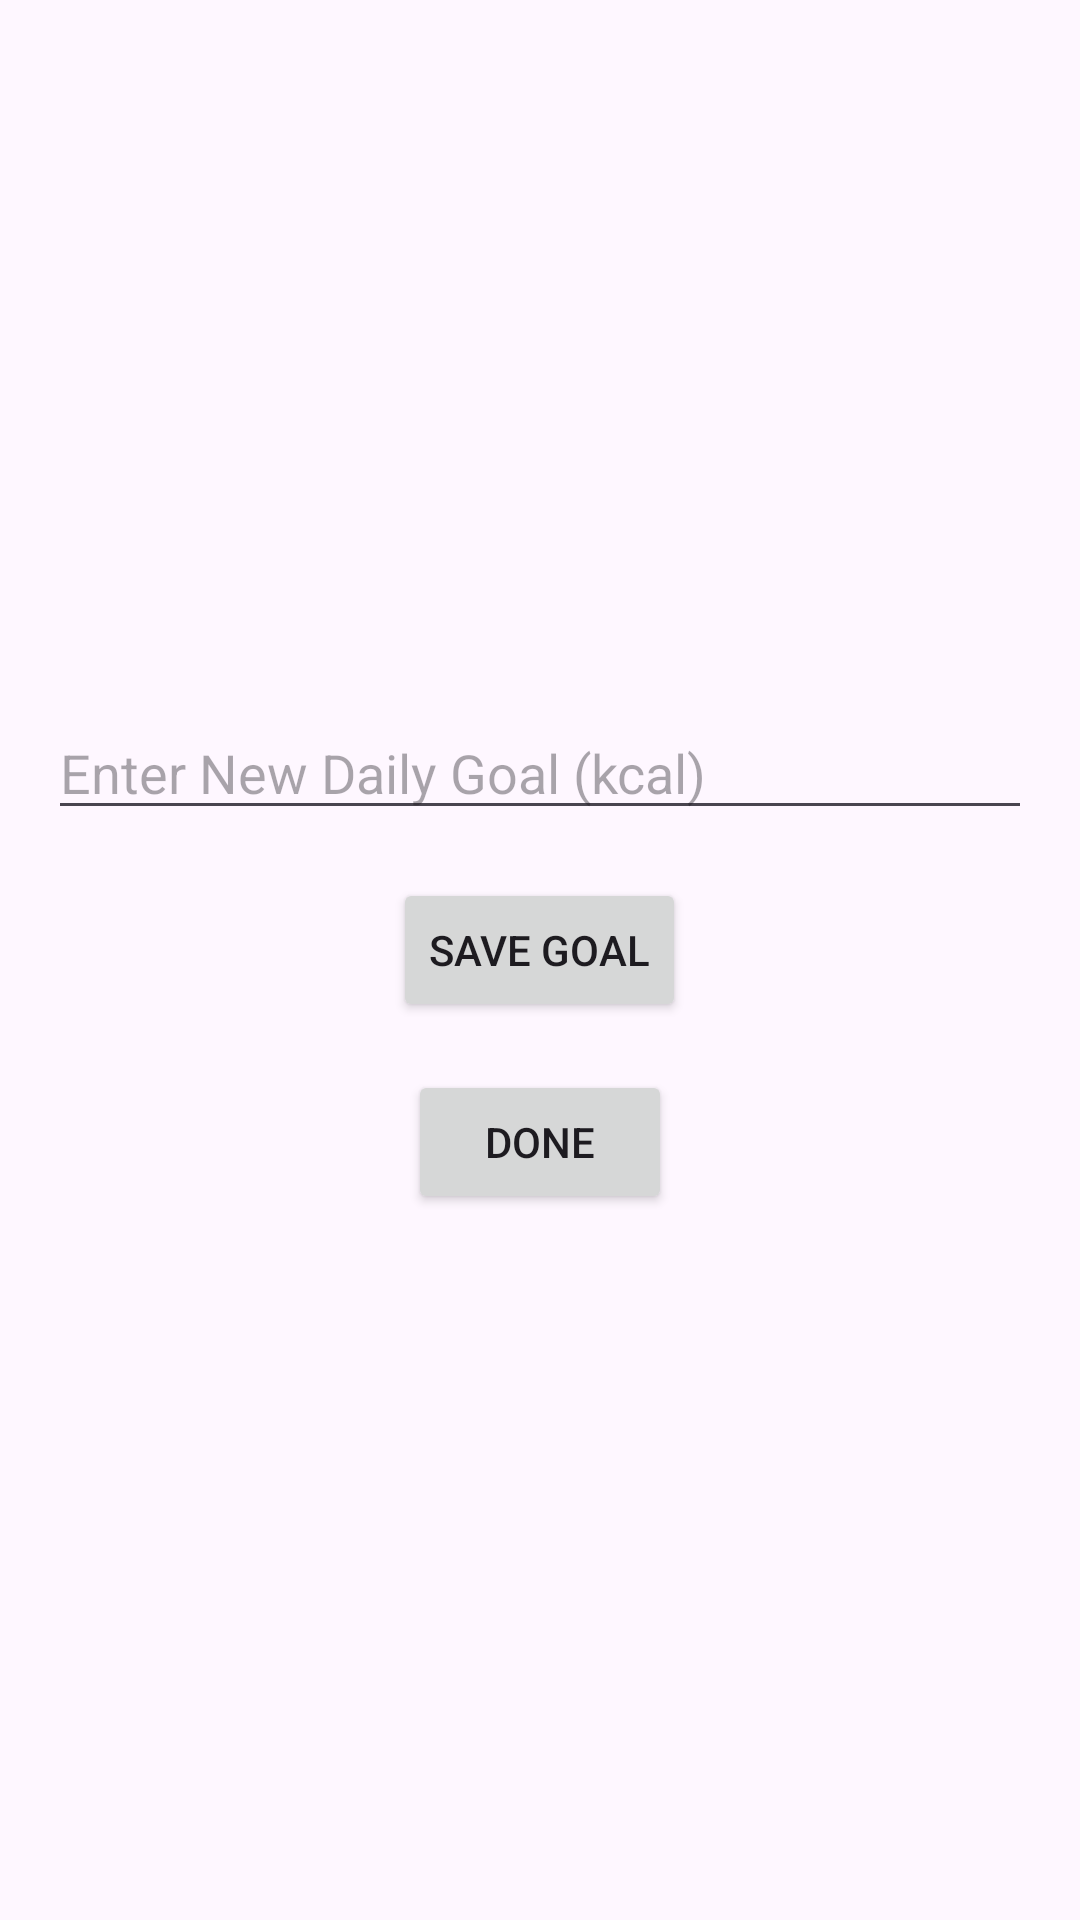

Here is an Android app screen rendered from its layout file. Give the layout XML and the strings, colors and styles it references.
<!-- AndroidManifest.xml: application theme Theme.Assignment2MAD -->
<!-- res/layout/fragment_change_daily_goal.xml -->
<?xml version="1.0" encoding="utf-8"?>
<FrameLayout xmlns:android="http://schemas.android.com/apk/res/android"
    android:layout_width="match_parent"
    android:layout_height="match_parent">

    <LinearLayout
        android:layout_width="match_parent"
        android:layout_height="match_parent"
        android:orientation="vertical"
        android:gravity="center"
        android:padding="16dp">

        <EditText
            android:id="@+id/newGoalInput"
            android:layout_width="match_parent"
            android:layout_height="wrap_content"
            android:hint="Enter New Daily Goal (kcal)"
            android:inputType="number"
            android:layout_marginBottom="16dp" />

        <Button
            android:id="@+id/saveButton"
            android:layout_width="wrap_content"
            android:layout_height="wrap_content"
            android:text="Save Goal"
            android:layout_marginBottom="16dp" />

        <Button
            android:id="@+id/doneButton"
            android:layout_width="wrap_content"
            android:layout_height="wrap_content"
            android:text="Done" />

    </LinearLayout>

</FrameLayout>
<!-- resources referenced by this layout -->
<resources>
  <style name="Theme.Assignment2MAD" parent="Base.Theme.Assignment2MAD" />
  <style name="Base.Theme.Assignment2MAD" parent="Theme.Material3.DayNight.NoActionBar">
          
          
      </style>
</resources>
